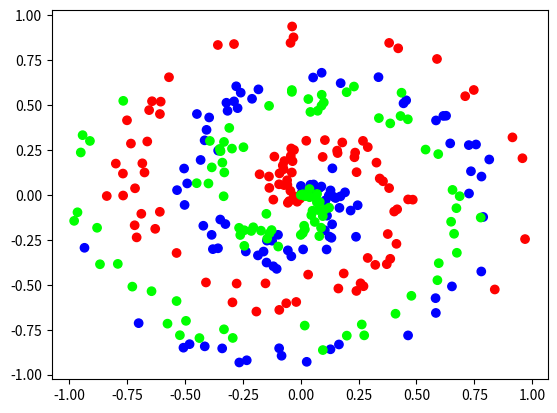

This figure's Python source:
import numpy as np

np.random.seed(0)

#https://cs231n.github.io/neural-networks-case-study/
def create_data(points, classes):
    X = np.zeros((points*classes, 2))
    y = np.zeros(points*classes, dtype='uint8')
    for class_number in range (classes):
        ix = range(points*class_number, points*(class_number+1))
        r = np.linspace(0.0, 1, points) #radius
        t = np.linspace(class_number*4, (class_number+1)*4, points) + np.random.randn(points)*0.2
        X[ix] = np.c_[r*np.sin(t*2.5), r*np.cos(t*2.5)]
        y[ix] = class_number
    return X, y

import matplotlib.pyplot as plt


print("here")
X, y = create_data(100, 3)
print("X: ", X, " y: ", y)

plt.scatter(X[:, 0], X[:, 1], c=y, cmap="brg")
plt.show